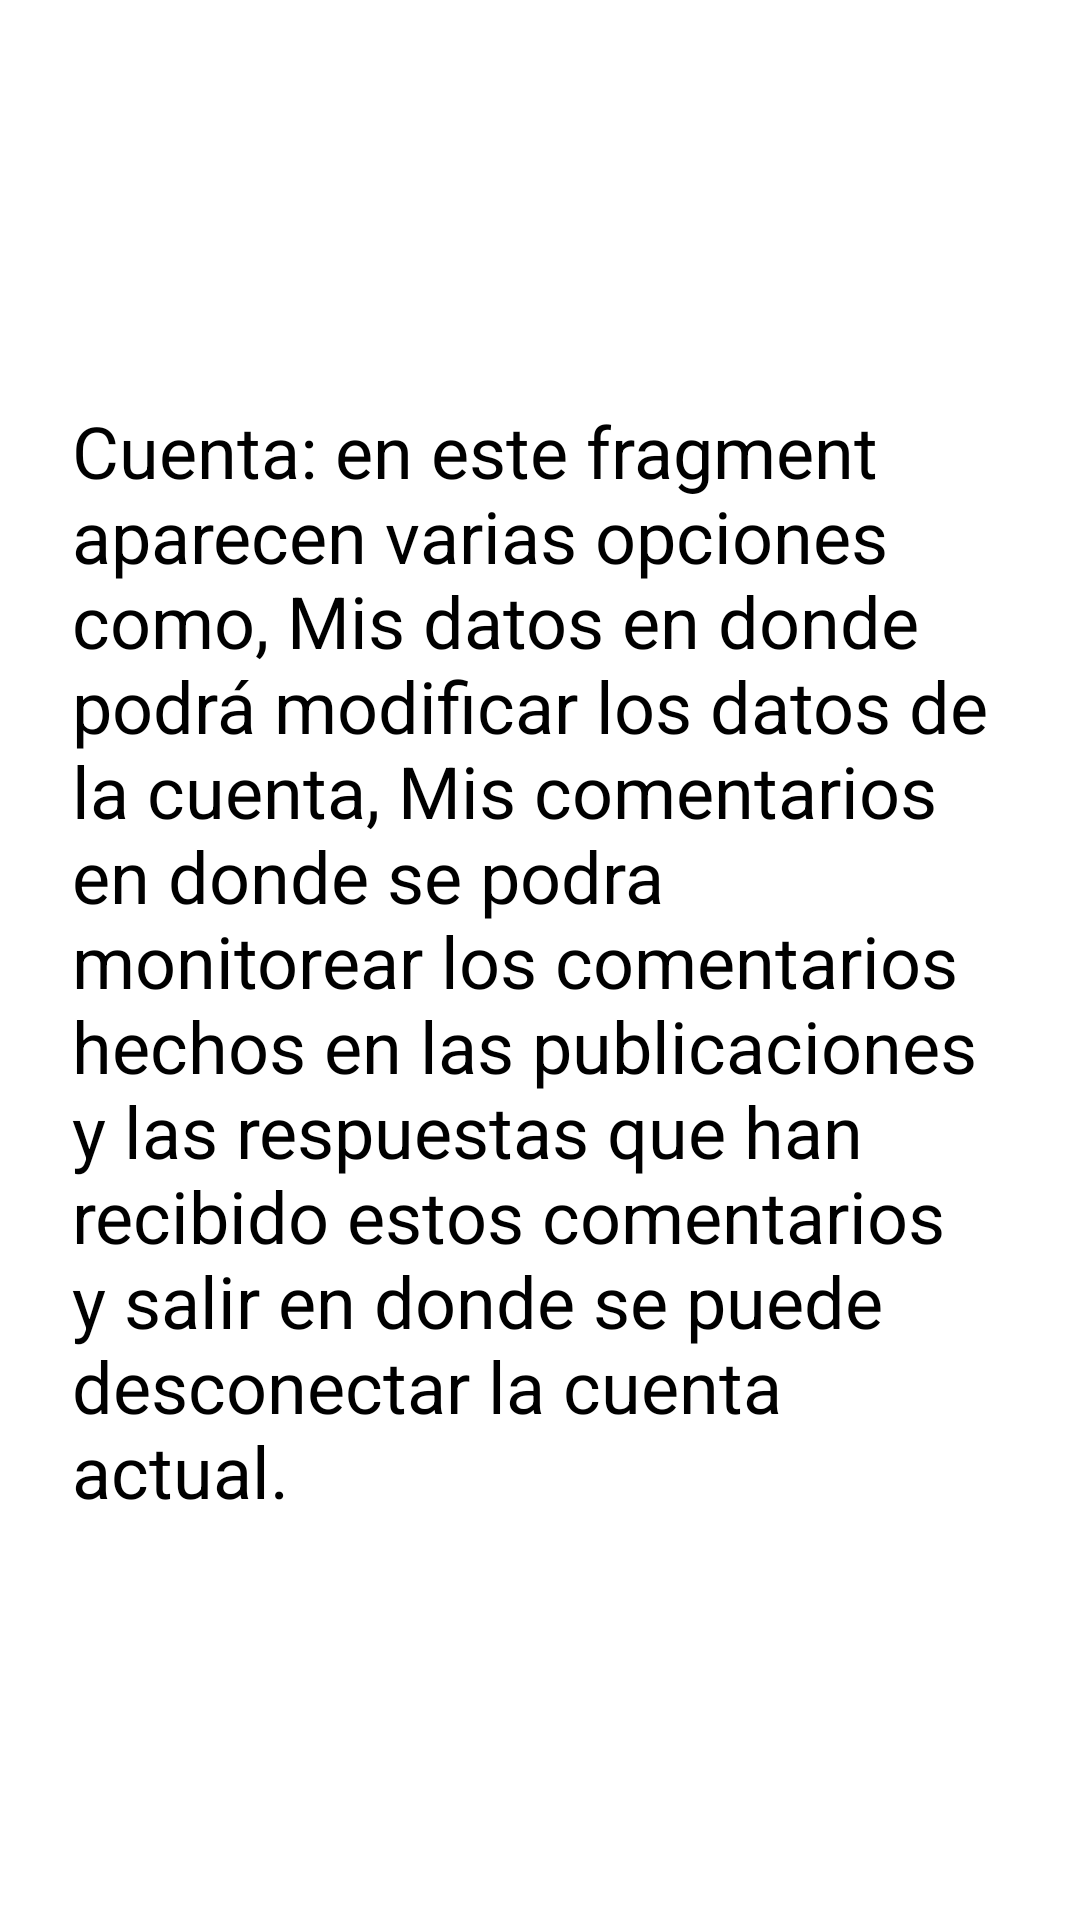

Produce the Android XML layout that renders to this screen, including the resource entries it uses.
<!-- AndroidManifest.xml: application theme Theme.FinalProject -->
<!-- res/layout/fragment_account.xml -->
<?xml version="1.0" encoding="utf-8"?>
<androidx.constraintlayout.widget.ConstraintLayout xmlns:android="http://schemas.android.com/apk/res/android"
    xmlns:app="http://schemas.android.com/apk/res-auto"
    xmlns:tools="http://schemas.android.com/tools"
    android:id="@+id/frameLayout3"
    android:layout_width="match_parent"
    android:layout_height="match_parent"
    tools:context=".AccountFragment">

    <TextView
        android:id="@+id/textView6"
        android:layout_width="0dp"
        android:layout_height="wrap_content"
        android:layout_marginStart="24dp"
        android:layout_marginEnd="24dp"
        android:text="@string/account_fragment"
        android:textColor="@color/black"
        android:textSize="24sp"
        app:layout_constraintBottom_toBottomOf="parent"
        app:layout_constraintEnd_toEndOf="parent"
        app:layout_constraintStart_toStartOf="parent"
        app:layout_constraintTop_toTopOf="parent" />
</androidx.constraintlayout.widget.ConstraintLayout>
<!-- resources referenced by this layout -->
<resources>
  <color name="black">#FF000000</color>
  <string name="account_fragment">Cuenta: en este fragment aparecen varias opciones como, Mis datos en
          donde podrá modificar los datos de la cuenta, Mis comentarios en donde se podra monitorear
          los comentarios hechos en las publicaciones y las respuestas que han recibido estos comentarios
          y salir en donde se puede desconectar la cuenta actual.</string>
  <style name="Theme.FinalProject" parent="Theme.MaterialComponents.DayNight.DarkActionBar">
          
          <item name="colorPrimary">@color/md_teal_700</item>
          <item name="colorPrimaryVariant">@color/md_teal_600</item>
          <item name="colorOnPrimary">@color/white</item>
          
          <item name="colorSecondary">@color/teal_200</item>
          <item name="colorSecondaryVariant">@color/teal_700</item>
          <item name="colorOnSecondary">@color/black</item>
          
          <item name="android:statusBarColor" tools:targetApi="l">?attr/colorPrimaryVariant</item>
          
      </style>
  <color name="md_teal_700">#00796b</color>
  <color name="md_teal_600">#00897b</color>
  <color name="white">#FFFFFFFF</color>
  <color name="teal_200">#FF03DAC5</color>
  <color name="teal_700">#FF018786</color>
</resources>
